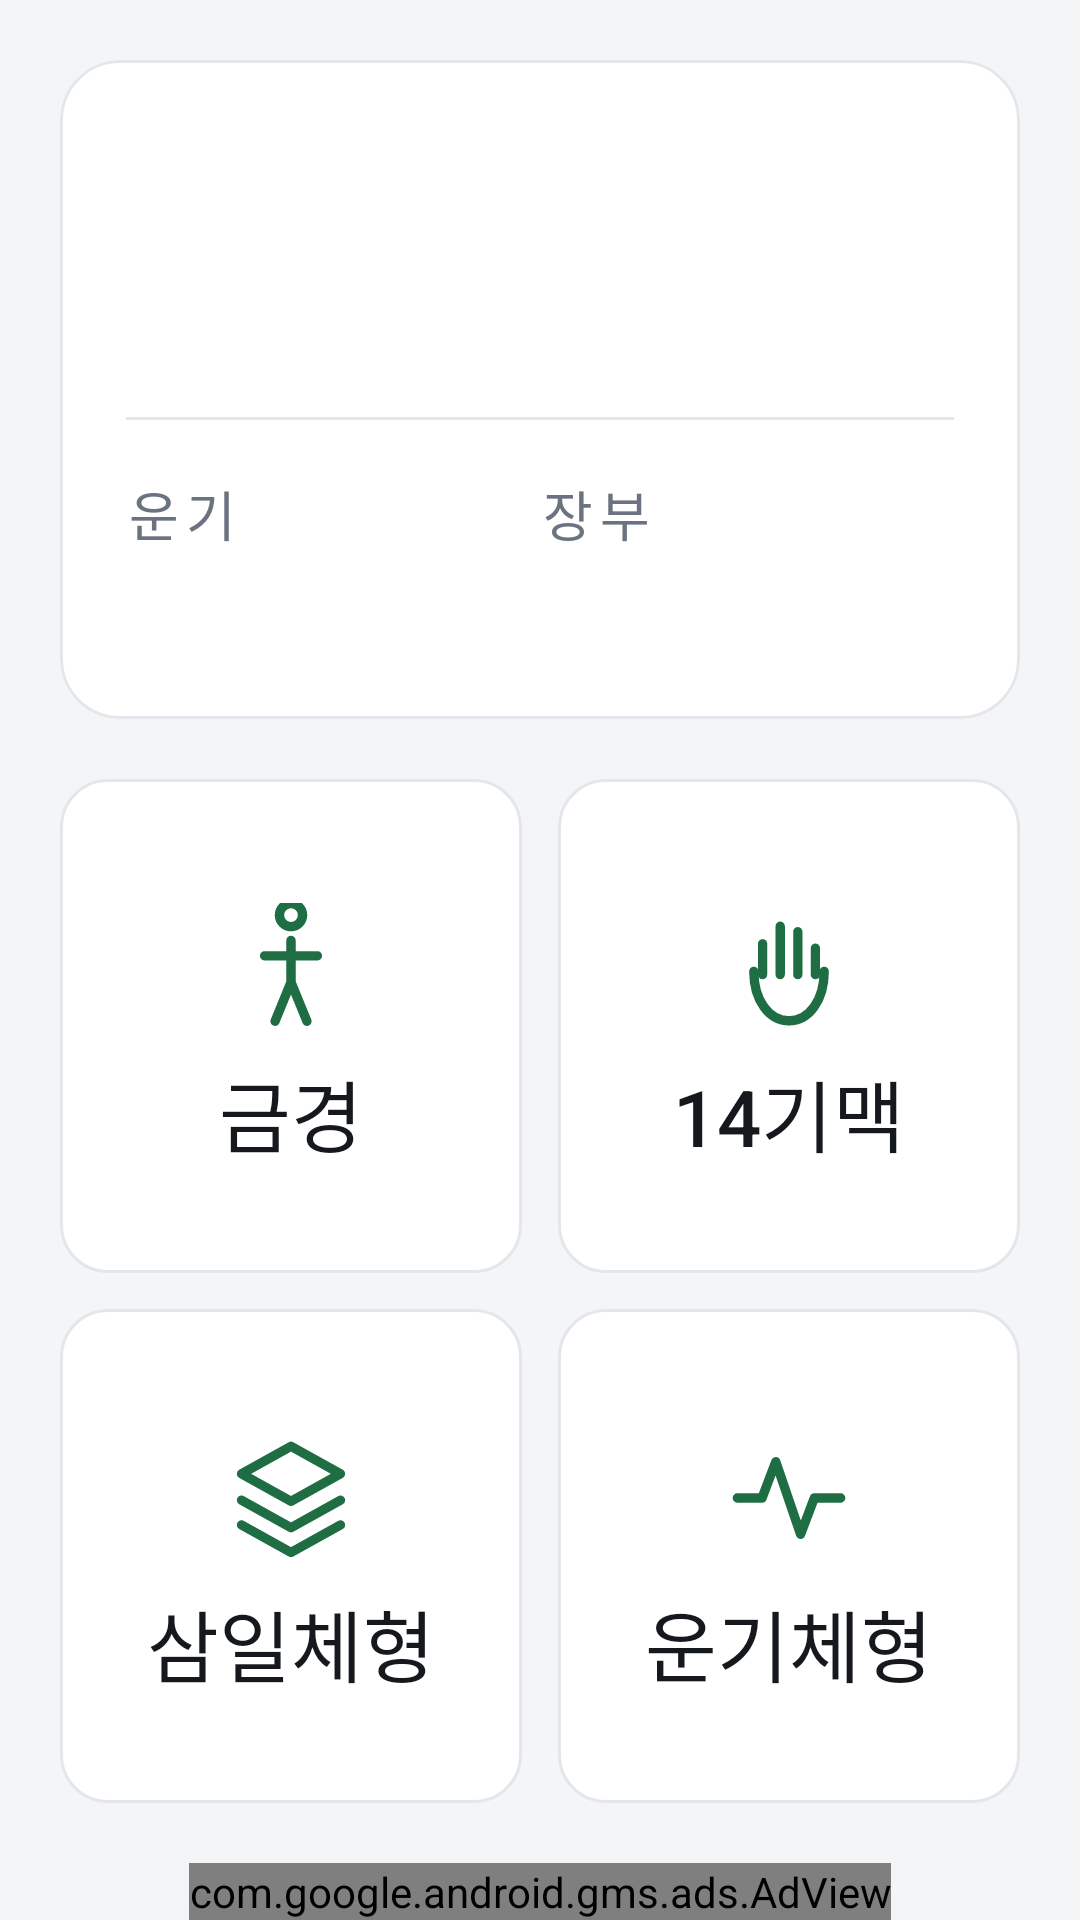

Write the Android layout XML for this screen, with the resource values it uses.
<!-- AndroidManifest.xml: application theme AppTheme -->
<!-- res/layout/activity_main.xml -->
<RelativeLayout xmlns:android="http://schemas.android.com/apk/res/android"
    xmlns:app="http://schemas.android.com/apk/res-auto"
    xmlns:ads="http://schemas.android.com/apk/res-auto"
    xmlns:tools="http://schemas.android.com/tools"
    android:layout_width="match_parent"
    android:layout_height="match_parent"
    android:background="@color/bg"
    tools:context=".MainActivity" >

    <com.google.android.gms.ads.AdView
        android:id="@+id/adView"
        android:layout_width="wrap_content"
        android:layout_height="wrap_content"
        android:layout_alignParentBottom="true"
        android:layout_centerHorizontal="true"
        ads:adSize="BANNER"
        ads:adUnitId="@string/banner_ad_unit_id" />

    <LinearLayout
        android:layout_width="match_parent"
        android:layout_height="match_parent"
        android:layout_above="@id/adView"
        android:layout_alignParentTop="true"
        android:orientation="vertical"
        android:paddingLeft="@dimen/screen_margin"
        android:paddingRight="@dimen/screen_margin"
        android:paddingTop="20dp" >

        <com.google.android.material.card.MaterialCardView
            android:id="@+id/button_Jao"
            android:layout_width="match_parent"
            android:layout_height="wrap_content"
            android:clickable="true"
            android:focusable="true"
            app:cardBackgroundColor="@color/surface"
            app:cardCornerRadius="@dimen/card_radius"
            app:cardElevation="0dp"
            app:rippleColor="@color/accent_soft"
            app:strokeColor="@color/outline"
            app:strokeWidth="1dp" >

            <LinearLayout
                android:layout_width="match_parent"
                android:layout_height="wrap_content"
                android:orientation="vertical"
                android:padding="22dp" >

                <TextView
                    android:id="@+id/tv_datetime"
                    style="@style/InfoCaption"
                    android:layout_width="wrap_content"
                    android:layout_height="wrap_content"
                    tools:text="09/12 (SAT) PM 11:01" />

                <LinearLayout
                    android:layout_width="match_parent"
                    android:layout_height="wrap_content"
                    android:layout_marginTop="10dp"
                    android:gravity="center_vertical"
                    android:orientation="horizontal" >

                    <TextView
                        android:id="@+id/tv_pillars"
                        style="@style/InfoHeadline"
                        android:layout_width="0dp"
                        android:layout_height="wrap_content"
                        android:layout_weight="1"
                        tools:text="己丑일 子시" />

                    <TextView
                        android:id="@+id/tv_point"
                        style="@style/InfoBadge"
                        android:layout_width="wrap_content"
                        android:layout_height="wrap_content"
                        android:layout_marginStart="12dp"
                        tools:text="M27" />
                </LinearLayout>

                <View
                    android:layout_width="match_parent"
                    android:layout_height="1dp"
                    android:layout_marginTop="20dp"
                    android:background="@color/outline" />

                <LinearLayout
                    android:layout_width="match_parent"
                    android:layout_height="wrap_content"
                    android:layout_marginTop="18dp"
                    android:orientation="horizontal" >

                    <LinearLayout
                        android:layout_width="0dp"
                        android:layout_height="wrap_content"
                        android:layout_weight="1"
                        android:orientation="vertical" >

                        <TextView
                            style="@style/InfoLabel"
                            android:layout_width="wrap_content"
                            android:layout_height="wrap_content"
                            android:text="운기" />

                        <TextView
                            android:id="@+id/tv_element"
                            style="@style/InfoValue"
                            android:layout_width="wrap_content"
                            android:layout_height="wrap_content"
                            android:layout_marginTop="4dp"
                            android:textColor="@color/accent"
                            tools:text="토수불급" />
                    </LinearLayout>

                    <LinearLayout
                        android:layout_width="0dp"
                        android:layout_height="wrap_content"
                        android:layout_weight="1"
                        android:orientation="vertical" >

                        <TextView
                            style="@style/InfoLabel"
                            android:layout_width="wrap_content"
                            android:layout_height="wrap_content"
                            android:text="장부" />

                        <TextView
                            android:id="@+id/tv_organs"
                            style="@style/InfoValue"
                            android:layout_width="wrap_content"
                            android:layout_height="wrap_content"
                            android:layout_marginTop="4dp"
                            tools:text="비허, 방광허" />
                    </LinearLayout>
                </LinearLayout>
            </LinearLayout>
        </com.google.android.material.card.MaterialCardView>

        <LinearLayout
            android:layout_width="match_parent"
            android:layout_height="0dp"
            android:layout_weight="1"
            android:orientation="vertical"
            android:paddingTop="20dp"
            android:paddingBottom="20dp" >

        <LinearLayout
            android:layout_width="match_parent"
            android:layout_height="0dp"
            android:layout_weight="1"
            android:orientation="horizontal" >

            <com.google.android.material.button.MaterialButton
                android:id="@+id/button_body"
                style="@style/MenuTile"
                app:icon="@drawable/ic_tile_body"
                android:layout_width="0dp"
                android:layout_height="match_parent"
                android:layout_weight="1"
                android:text="금경" />

            <com.google.android.material.button.MaterialButton
                android:id="@+id/button_hands"
                style="@style/MenuTile"
                app:icon="@drawable/ic_tile_hand"
                android:layout_width="0dp"
                android:layout_height="match_parent"
                android:layout_marginStart="@dimen/grid_gap"
                android:layout_weight="1"
                android:text="14기맥" />
        </LinearLayout>

        <LinearLayout
            android:layout_width="match_parent"
            android:layout_height="0dp"
            android:layout_weight="1"
            android:layout_marginTop="@dimen/grid_gap"
            android:orientation="horizontal" >

            <com.google.android.material.button.MaterialButton
                android:id="@+id/button_threeone"
                style="@style/MenuTile"
                app:icon="@drawable/ic_tile_layers"
                android:layout_width="0dp"
                android:layout_height="match_parent"
                android:layout_weight="1"
                android:text="삼일체형" />

            <com.google.android.material.button.MaterialButton
                android:id="@+id/button_Ungi"
                style="@style/MenuTile"
                app:icon="@drawable/ic_tile_pulse"
                android:layout_width="0dp"
                android:layout_height="match_parent"
                android:layout_marginStart="@dimen/grid_gap"
                android:layout_weight="1"
                android:text="운기체형" />
        </LinearLayout>
        </LinearLayout>
    </LinearLayout>

</RelativeLayout>
<!-- resources referenced by this layout -->
<resources>
  <color name="accent">#1F6E43</color>
  <color name="accent_soft">#E7F1EC</color>
  <color name="bg">#F4F5F7</color>
  <color name="outline">#E3E6EA</color>
  <color name="surface">#FFFFFF</color>
  <dimen name="card_radius">20dp</dimen>
  <dimen name="grid_gap">12dp</dimen>
  <dimen name="screen_margin">20dp</dimen>
  <!-- drawable ic_tile_pulse (drawable) -->
  <vector xmlns:android="http://schemas.android.com/apk/res/android"
      android:width="24dp"
      android:height="24dp"
      android:viewportWidth="24"
      android:viewportHeight="24" >
      <path
          android:pathData="M2.6,12L7.1,12L9.6,5.4L14.1,18.6L16.6,12L21.4,12"
          android:fillColor="@android:color/transparent"
          android:strokeColor="#FF000000"
          android:strokeWidth="1.7"
          android:strokeLineCap="round"
          android:strokeLineJoin="round" />
  </vector>
  <string name="banner_ad_unit_id">ca-app-pub-1253642133922353/2152469025</string>
  <style name="InfoBadge">
          <item name="android:textSize">22sp</item>
          <item name="android:textColor">@color/accent</item>
          <item name="android:fontFamily">sans-serif-medium</item>
          <item name="android:letterSpacing">0.04</item>
          <item name="android:background">@drawable/badge_bg</item>
          <item name="android:paddingLeft">10dp</item>
          <item name="android:paddingRight">10dp</item>
          <item name="android:paddingTop">4dp</item>
          <item name="android:paddingBottom">4dp</item>
      </style>
  <style name="InfoCaption">
          <item name="android:textSize">21sp</item>
          <item name="android:textColor">@color/text_secondary</item>
          <item name="android:fontFamily">sans-serif-medium</item>
          <item name="android:letterSpacing">0.06</item>
      </style>
  <style name="InfoHeadline">
          <item name="android:textSize">33sp</item>
          <item name="android:textColor">@color/text_primary</item>
          <item name="android:fontFamily">sans-serif-medium</item>
          <item name="android:includeFontPadding">false</item>
      </style>
  <style name="InfoLabel">
          <item name="android:textSize">18sp</item>
          <item name="android:textColor">@color/text_secondary</item>
          <item name="android:fontFamily">sans-serif-medium</item>
          <item name="android:letterSpacing">0.12</item>
      </style>
  <style name="InfoValue">
          <item name="android:textSize">22sp</item>
          <item name="android:textColor">@color/text_primary</item>
          <item name="android:fontFamily">sans-serif-medium</item>
      </style>
  <style name="AppTheme" parent="AppBaseTheme">
          <item name="colorPrimary">@color/bar</item>
          <item name="colorPrimaryDark">@color/bar_dark</item>
          <item name="colorAccent">@color/accent</item>
          <item name="android:windowBackground">@color/bg</item>
          <item name="android:buttonStyle">@style/AppButton</item>
      </style>
  <color name="text_secondary">#6B7280</color>
  <color name="text_primary">#15181C</color>
  <dimen name="tile_height">76dp</dimen>
  <dimen name="tile_radius">16dp</dimen>
  <style name="AppBaseTheme" parent="Theme.MaterialComponents.Light.Bridge">
          
      </style>
  <color name="bar">#14171A</color>
  <color name="bar_dark">#0B0D0F</color>
  <style name="AppButton" parent="Widget.AppCompat.Button">
          <item name="android:background">@drawable/button_test</item>
          <item name="android:textColor">@color/text_primary</item>
          <item name="android:textSize">24sp</item>
          <item name="android:fontFamily">sans-serif-medium</item>
          <item name="android:textAllCaps">false</item>
          <item name="android:minHeight">78dp</item>
          <item name="android:stateListAnimator">@null</item>
          <item name="android:elevation">0dp</item>
      </style>
</resources>
